Run: headless pygame with SDL's dummy video driver; simulated clock (each Clock.tick advances the game by its frame time, no real sleeping); random seed 0; keys injected as events and as key.get_pressed() state; no mouse input; restart key R tapped at the start of phases 3 and 4.
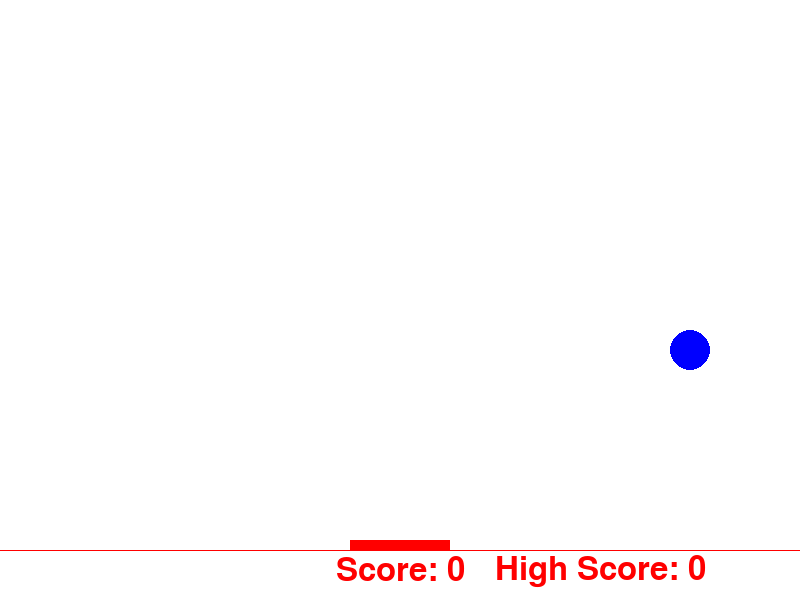
Frame 1 of 4 · flips 1–60 · no input
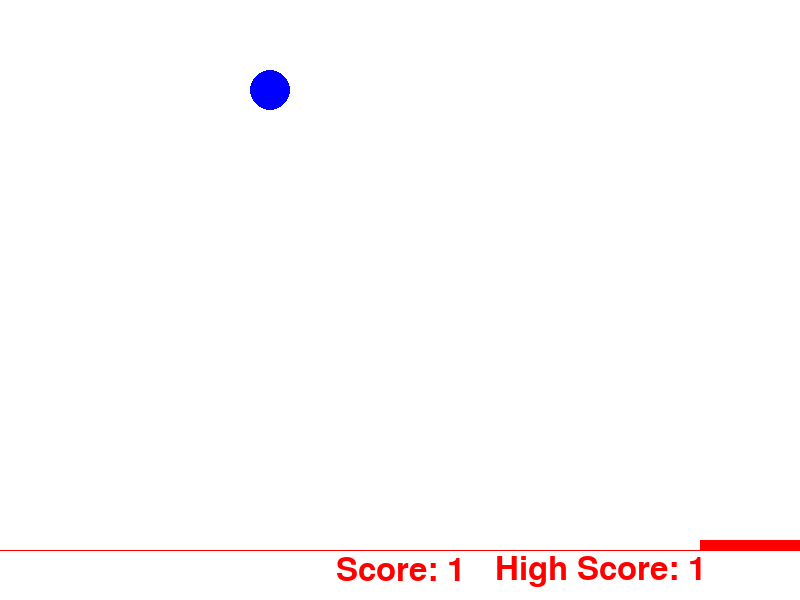
Frame 2 of 4 · flips 61–180 · tapped SPACE, RETURN · held RIGHT (→), D
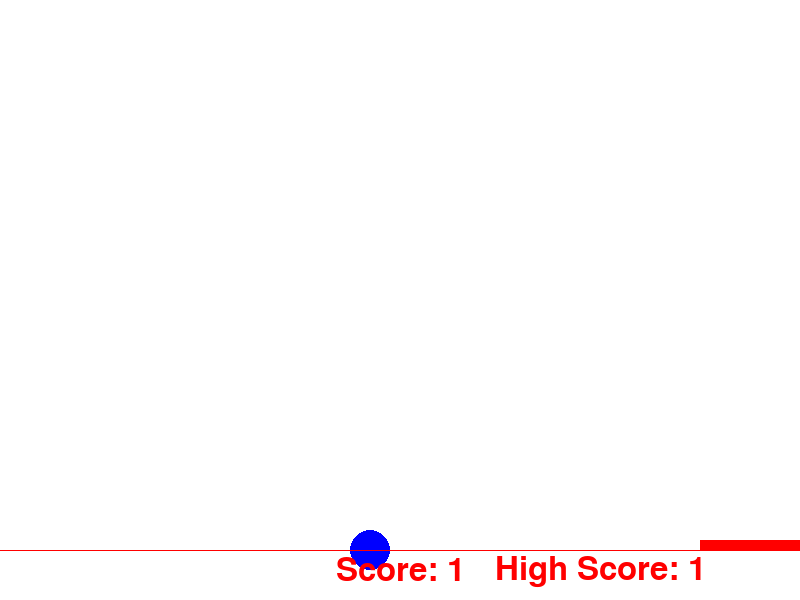
Frame 3 of 4 · flips 181–300 · tapped R · held DOWN (↓), S
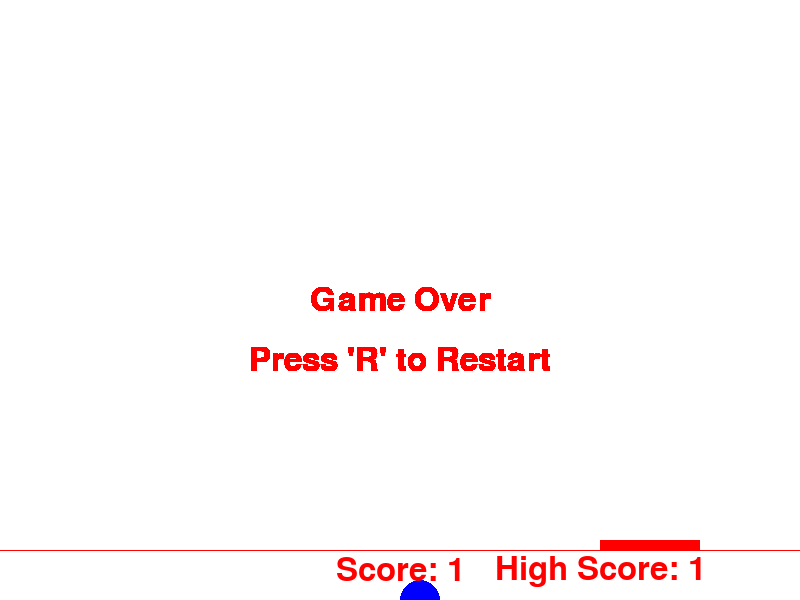
Frame 4 of 4 · flips 301–420 · tapped R · held LEFT (←), A, UP (↑), W

The pygame program that drew these frames:

import pygame
import sys

# Initialize Pygame
pygame.init()

# Constants
WIDTH, HEIGHT = 800, 600
BACKGROUND_COLOR = (255, 255, 255)
BALL_COLOR = (0, 0, 255)
STICK_COLOR = (255, 0, 0)
TEXT_COLOR = (255, 0, 0)
BALL_RADIUS = 20
STICK_WIDTH, STICK_HEIGHT = 100, 10
STICK_SPEED = 10
FONT_SIZE = 48

# Create the screen
screen = pygame.display.set_mode((WIDTH, HEIGHT))
pygame.display.set_caption('Ball Protection Game')

# Initialize font
font = pygame.font.Font(None, FONT_SIZE)

# Initial position of the ball
ball_x = (WIDTH - BALL_RADIUS) // 2
ball_y = 50

# Initial position of the stick
stick_x = (WIDTH - STICK_WIDTH) // 2
stick_y = HEIGHT - STICK_HEIGHT - 50  # Move the stick up from the bottom

# Initial velocity of the ball
ball_dx = 5
ball_dy = 5

# Game state
game_over = False
score = 0  # Score instead of Bounces
high_score = 0

# Game loop
running = True
while running:
    for event in pygame.event.get():
        if event.type == pygame.QUIT:
            running = False
        elif event.type == pygame.KEYDOWN:
            if game_over and event.key == pygame.K_r:
                # Restart the game
                game_over = False
                ball_x = (WIDTH - BALL_RADIUS) // 2
                ball_y = 50
                stick_x = (WIDTH - STICK_WIDTH) // 2
                stick_y = HEIGHT - STICK_HEIGHT - 50
                ball_dx = 5
                ball_dy = 5
                score = 0

    if not game_over:
        # Clear the screen
        screen.fill(BACKGROUND_COLOR)

        # Move the stick based on user input
        keys = pygame.key.get_pressed()
        if keys[pygame.K_LEFT] and stick_x > 0:
            stick_x -= STICK_SPEED
        if keys[pygame.K_RIGHT] and stick_x < WIDTH - STICK_WIDTH:
            stick_x += STICK_SPEED

        # Update ball position
        ball_x += ball_dx
        ball_y += ball_dy

        # Check collision with walls
        if ball_x - BALL_RADIUS <= 0 or ball_x + BALL_RADIUS >= WIDTH:
            ball_dx *= -1

        if ball_y - BALL_RADIUS <= 0:
            ball_dy *= -1

        # Check collision with stick
        if (
            ball_y + BALL_RADIUS >= stick_y
            and ball_x >= stick_x
            and ball_x <= stick_x + STICK_WIDTH
            and ball_dy > 0
        ):
            ball_dy *= -1
            score += 1
            if score > high_score:
                high_score = score

        # Check if the ball reaches the bottom
        if ball_y >= HEIGHT:
            game_over = True

        # Draw the stick
        pygame.draw.rect(screen, STICK_COLOR, (stick_x, stick_y, STICK_WIDTH, STICK_HEIGHT))

        # Draw the ball
        pygame.draw.circle(screen, BALL_COLOR, (ball_x, ball_y), BALL_RADIUS)

        # Draw a horizontal border line between stick and score
        pygame.draw.line(screen, STICK_COLOR, (0, stick_y + STICK_HEIGHT), (WIDTH, stick_y + STICK_HEIGHT))

        # Draw the score below the line
        score_text = font.render(f"Score: {score}", True, TEXT_COLOR)
        score_rect = score_text.get_rect(center=(WIDTH // 2, stick_y + STICK_HEIGHT + 20))
        screen.blit(score_text, score_rect)

        # Draw the high score to the right of the score
        high_score_text = font.render(f"High Score: {high_score}", True, TEXT_COLOR)
        high_score_rect = high_score_text.get_rect(center=(3 * WIDTH // 4, stick_y + STICK_HEIGHT + 20))
        screen.blit(high_score_text, high_score_rect)

    else:
        # Display "Game Over" message
        text = font.render("Game Over", True, TEXT_COLOR)
        text_rect = text.get_rect(center=(WIDTH // 2, HEIGHT // 2))
        screen.blit(text, text_rect)
        restart_text = font.render("Press 'R' to Restart", True, TEXT_COLOR)
        restart_rect = restart_text.get_rect(center=(WIDTH // 2, HEIGHT // 2 + 60))
        screen.blit(restart_text, restart_rect)

    # Update the display
    pygame.display.flip()

    # Control frame rate
    pygame.time.delay(30)

# Quit Pygame
pygame.quit()
sys.exit()
